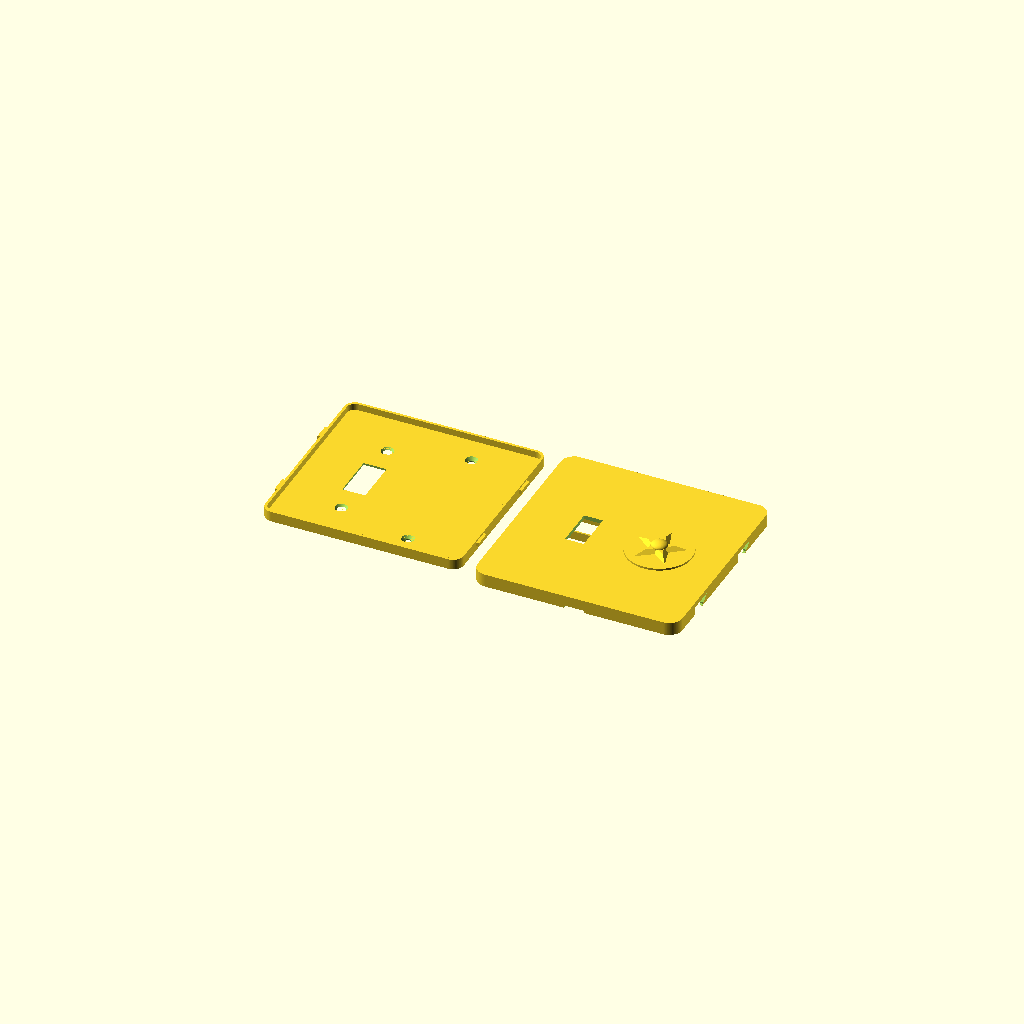
Cell 1 — every parameter at its default value.
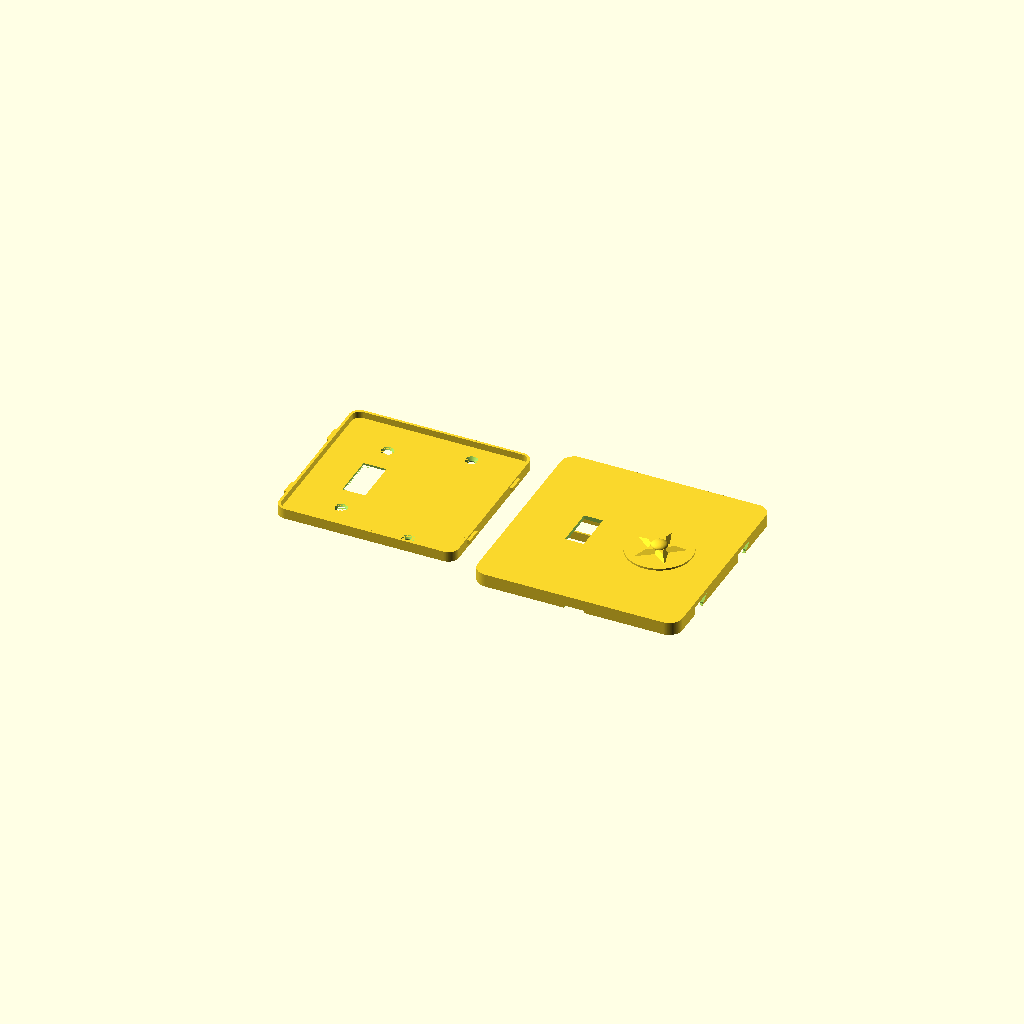
Cell 2: clr = 6 (everything else at default).
All cells are drawn from one camera (rotation 55°, 0°, 25°, orthographic, colour scheme Cornfield), so only the parameter changes between them.
The OpenSCAD source (switch_plate/switch_plate_006.scad):
// switch_plate_006.scad
// Screwless two-gang wall plate, two-part design (US device dimensions).
// Left gang: opening for a standard toggle switch. Right gang: blank.
//
// Part 1 "base": screws to the switch yoke (left, 6-32 at 60.3 mm spacing)
// and to the box's device holes (right, 83.3 mm spacing) with countersunk
// flat-head screws. A perimeter rim carries four french-cleat hook lugs.
// Part 2 "cover": slide-on shell, no visible fasteners. Bayonet slots in
// its side walls drop over the lugs: hold the cover trav high, press it
// to the wall, slide it down. The 45 deg bevel atop each lug wedges the
// cover toward the wall as it slides (cleat action) until the face seats
// on the rim. A thumb notch on the bottom edge helps slide it back up.
//
// v002: coat of arms engraved 0.6 mm into the blank right gang [24] --
// ash tree between a bear rampant (left) and a fox rampant (right),
// both facing the tree with forepaws raised, on a ground line, inside
// a heater-shield border groove.
//
// v003: audit fixes -- 6-32 clearance holes opened to 3.9 (printed holes
// shrink; 3.6 was line-to-line on a 3.51 mm screw), countersinks to 7.5
// to keep the 45 deg cone, and the back relief pocket lengthened to 92
// so the switch's box-mounting screw heads and plaster ears at y +/-41.7
// sit inside it instead of rocking the plate.
//
// v004: PLACEHOLDER 3D emblem (roundel + pyramidal star + dome) raised
// off the right gang instead of the engraving; cover flipped to a
// face-up print with slicer supports filling the interior.
//
// v005: the cover no longer needs slicer supports. Modeled sacrificial
// props [13,15,23] stand on the bed inside the cavity -- thin walls on
// a <=17 mm pitch the face bridges between, plus a spine under the
// stiffening rib -- each necked to a 0.3 mm knife-edge at the top so
// it snaps out through the open back before assembly. Slice the cover
// with supports OFF and a brim; face and emblem print clean on top.
// The 2D coat-of-arms art is kept below for the final emblem.
// Base still prints support-free, back-down.
//
// v006: snap fit replaced by a french-cleat slide-on. Each clip spot
// becomes a hook lug on the base rim whose top wall slopes outward at
// 45 deg instead of standing at 90; the cover's windows become bayonet
// slots with matching sloped tops. Sliding the cover down trav = 5
// wedges it toward the wall until the face seats on the rim (the old
// 0.3 axial gap is gone -- the cleat closes it). The base outline is
// trav shorter at the bottom so the cover fits over it during entry.
//
// part = "both" lays the two out side by side (~257 mm wide — render one
// part at a time for smaller beds).

part = "both"; // "base" | "cover" | "both"

$fa = 2;
$fs = 0.4;

// ---- device standards (US) ----
gang_dx   = 23.02;   // half of 1.812 in gang-to-gang spacing
yoke_dy   = 30.16;   // half of 2-3/8 in yoke screw spacing (6-32)
box_dy    = 41.67;   // half of 3-9/32 in box device-screw spacing
tog_w     = 11.5;    // toggle opening in cover (10.4 x 24 nominal + play)
tog_h     = 25;
base_tog_w = 14;     // larger pass-through in base for the toggle bushing
base_tog_h = 28;

// ---- cover shell ----
cov_w     = 125;
cov_h     = 125;
cov_r     = 8;       // corner radius
cov_d     = 8;       // total depth incl. face
face_t    = 2.4;
wall_t    = 1.6;     // 4 x 0.4 mm perimeters

// ---- base plate ----
clr       = 0.4;     // lateral base-to-cover clearance [6]
trav      = 5;       // cleat slide-down travel
base_w    = cov_w - 2*wall_t - 2*clr;   // 121.0
base_h    = cov_h - 2*wall_t - 2*clr - trav;  // 116: bottom edge sits trav
base_y0   = trav/2;  // higher so the raised cover drops over it at entry
base_r    = cov_r - wall_t;
base_t    = 2.4;
rim_t     = 1.6;
rim_h     = 4;       // rim rises base_t..base_t+rim_h
relief_d  = 1.2;     // back pocket so a proud switch yoke sits flush
screw_d   = 3.9;     // 6-32 free fit incl. printed-hole shrinkage
cs_d      = 7.5;     // flat-head countersink diameter
cs_depth  = 1.8;     // gives a 45 deg countersink cone [9]

// ---- cleat hooks ----
hook_y    = 28;      // lug centers, +/- on left and right edges
hook_w    = 10;      // lug width along y at its bottom edge
hook_t    = 2.4;     // lug z-thickness; also the 45 deg bevel's y-gain
hook_z    = 3.0;     // lug underside height off the wall
hook_p    = 1.9;     // protrusion past the rim face; ends 0.1 shy of the
                     // cover wall's outer surface
slot_clr  = 0.3;     // slot clearance around the lug -- except the bevel,
                     // which is cut on the exact lug bevel line so the
                     // cleat bottoms out just as the face meets the rim
// assembled: face inner seats ON the rim top (no axial gap; the cleat
// pulls it closed), so the cover back edge sits at
cov_back_z = base_t + rim_h + face_t - cov_d;   // 0.8 above the wall
rib_z      = base_t + rim_h/2 - cov_back_z;     // rib/spine anchor height
hook_zl    = hook_z - cov_back_z;               // lug underside, cover frame

// ---- 3D emblem mock (placeholder for the final design) ----
emb_base_d = 40;     // roundel plateau
emb_base_h = 1.2;
emb_star_r = 16;     // 5-point star, pyramidal (extrude tapers to 55%)
emb_star_ri = 6.5;
emb_star_h = 2.2;
emb_dome_r = 5;      // center dome, squashed to half height
emb_dome_h = emb_dome_r * 0.5;
emb_h = emb_base_h + emb_star_h + emb_dome_h;  // 5.9 total proudness

// ---- sacrificial print props (cover only; snap out before assembly) ----
sac_t    = 0.8;                    // prop wall thickness (2 perimeters)
sac_neck = 0.3;                    // knife-edge contact at the face
sac_ys   = [-51, -34, -17, 0, 17, 34, 51];  // <=17 mm roof bridge spans
sac_top  = cov_d - face_t + 0.1;   // fused 0.1 into the face inner surface
sac_end  = cov_w/2 - wall_t - 1.5; // stop clear of the side walls
sac_gap  = 2.3;                    // stay clear of the stiffening rib at x=0

module rrect(w, h, r) {
    offset(r = r) square([w - 2*r, h - 2*r], center = true);
}

// cleat hook lug pointing +x, y centered: a tab whose top wall slopes
// outward at 45 deg (rising hook_t over its hook_t depth) -- the bevel
// that wedges the sliding cover toward the wall. Polygon coords land as
// (y, z) after the rotate.
module hook() {
    rotate([90, 0, 90]) linear_extrude(hook_p)
        polygon([[-hook_w/2, hook_z], [hook_w/2 - hook_t, hook_z],
                 [hook_w/2, hook_z + hook_t], [-hook_w/2, hook_z + hook_t]]);
}

// bayonet slot profile in the cover wall, (y, z) in the cover frame:
// locked pocket around the lug (bevel line exact, slot_clr elsewhere),
// the slide corridor trav BELOW it (the raised cover sees the lugs trav
// low), and an entry mouth open past the back edge for press-on
module slot2d() {
    p = [[-hook_w/2 - slot_clr, hook_zl - slot_clr],
         [hook_w/2 - hook_t - slot_clr, hook_zl - slot_clr],
         [hook_w/2 + slot_clr, hook_zl + hook_t + slot_clr],
         [-hook_w/2 - slot_clr, hook_zl + hook_t + slot_clr]];
    hull() { polygon(p); translate([-trav, 0]) polygon(p); }
    hull() { translate([-trav, 0]) polygon(p); translate([-trav, -4]) polygon(p); }
}

module base() {
    difference() {
        union() {
            translate([0, base_y0]) {
                linear_extrude(base_t) rrect(base_w, base_h, base_r);
                translate([0, 0, base_t]) linear_extrude(rim_h)
                    difference() {
                        rrect(base_w, base_h, base_r);
                        rrect(base_w - 2*rim_t, base_h - 2*rim_t, base_r - rim_t);
                    }
            }
            // cleat lugs; mirror (not rotate) on -x so the bevel still
            // rises in +y on both sides -- one slide direction
            for (sx = [-1, 1], sy = [-1, 1])
                translate([sx*base_w/2, sy*hook_y, 0])
                    mirror([sx > 0 ? 0 : 1, 0, 0]) hook();
        }
        // toggle pass-through (left gang)
        translate([-gang_dx, 0, -1])
            linear_extrude(base_t + 2) square([base_tog_w, base_tog_h], center = true);
        // yoke screw holes, countersunk (left gang)
        for (sy = [-1, 1]) translate([-gang_dx, sy*yoke_dy, 0]) {
            translate([0, 0, -1]) cylinder(d = screw_d, h = base_t + 2);
            translate([0, 0, base_t - cs_depth])
                cylinder(d1 = screw_d, d2 = cs_d, h = cs_depth + 0.01);
        }
        // box screw holes, countersunk (right gang, blank)
        for (sy = [-1, 1]) translate([gang_dx, sy*box_dy, 0]) {
            translate([0, 0, -1]) cylinder(d = screw_d, h = base_t + 2);
            translate([0, 0, base_t - cs_depth])
                cylinder(d1 = screw_d, d2 = cs_d, h = cs_depth + 0.01);
        }
        // back relief pocket so the switch yoke, plaster ears, and the
        // box-mounting screw heads (y +/-41.7) don't rock the plate
        translate([-gang_dx, 0, -0.01])
            linear_extrude(relief_d) square([26, 92], center = true);
    }
}

// ======================= coat of arms (2D art) =========================
// Local coords: shield centered on origin, ~38 wide x 39 tall.

function bez(p0, p1, p2, t) =
    (1-t)*(1-t)*p0 + 2*(1-t)*t*p1 + t*t*p2;

// round-bottomed (Iberian) shield: straight sides, elliptical base --
// wider at the bottom than a heater, so the supporters' feet fit
module shield2d() {
    polygon(concat(
        [[-19, 18], [19, 18]],
        [for (th = [0:5:180]) [19*cos(th), -8 - 13*sin(th)]]
    ));
}

// capsule between two points (limbs, torsos)
module limb(a, b, ra, rb) {
    hull() { translate(a) circle(ra); translate(b) circle(rb); }
}

module tree2d() {   // ash: flared trunk, tall narrow crown clear of the paws
    polygon([[-2.6, -14.8], [-1.1, -8], [-1.1, 9],
             [1.1, 9], [1.1, -8], [2.6, -14.8]]);
    for (p = [[0, 12, 3.4], [-2.7, 10.2, 2.8], [2.7, 10.2, 2.8],
              [0, 9.2, 3.4], [-1.6, 7.6, 2.2], [1.6, 7.6, 2.2]])
        translate([p.x, p.y]) circle(p.z);
}

module bear2d() {   // rampant, facing the tree (+x); bulky, round ears
    limb([-11.6, -8.6], [-9.4, -0.6], 3.2, 2.8);      // torso
    limb([-8.2, 3.4], [-9.4, -0.8], 1.5, 1.8);        // neck
    translate([-8.2, 3.6]) circle(2.2);               // head
    translate([-9.9, 5.4]) circle(0.95);              // ear
    translate([-7.1, 5.9]) circle(0.95);              // ear
    limb([-8.2, 3.4], [-6.4, 3.1], 1.4, 0.85);        // muzzle toward tree
    limb([-7.0, -1.8], [-3.6, 3.4], 1.15, 1.05);      // upper forepaw, raised
    limb([-7.6, -2.6], [-3.4, 0.6], 1.15, 1.0);       // lower forepaw, raised
    limb([-11.2, -9.2], [-10.2, -14.2], 2.6, 1.4);    // near hind leg
    limb([-10.2, -14.3], [-8.7, -14.4], 1.4, 1.2);    // near foot
    limb([-13.0, -9.6], [-13.5, -14.2], 2.2, 1.2);    // far hind leg
    limb([-13.5, -14.3], [-12.3, -14.4], 1.2, 1.05);  // far foot
    translate([-14.6, -7.4]) circle(1.0);             // stub tail
}

module fox2d() {    // rampant, facing the tree (-x); slim, pointed, brush tail
    limb([11.4, -8.6], [9.6, -0.6], 2.5, 2.1);        // torso
    limb([8.4, 3.6], [9.7, -0.8], 1.1, 1.4);          // neck
    translate([8.3, 4.1]) circle(1.8);                // head
    limb([8.3, 3.8], [5.7, 3.9], 1.2, 0.45);          // pointed snout toward tree
    polygon([[7.3, 5.4], [6.7, 7.6], [8.5, 5.9]]);    // ear
    polygon([[8.7, 5.6], [9.5, 7.5], [9.9, 5.3]]);    // ear
    limb([7.9, -1.6], [3.7, 3.4], 0.9, 0.8);          // upper forepaw, raised
    limb([8.3, -2.2], [3.5, 0.6], 0.9, 0.8);          // lower forepaw, raised
    limb([11.0, -9.2], [10.3, -14.3], 2.1, 1.1);      // near hind leg
    limb([10.3, -14.4], [9.1, -14.5], 1.1, 0.95);     // near foot
    limb([12.6, -9.6], [13.4, -14.3], 1.9, 1.05);     // far hind leg
    limb([13.4, -14.4], [12.3, -14.5], 1.05, 0.9);    // far foot
    limb([12.9, -10.2], [13.9, -6.6], 1.35, 1.45);    // brush tail, curving up
    limb([13.9, -6.6], [13.3, -3.2], 1.45, 1.05);
}

module ground2d() { limb([-15, -15.6], [15, -15.6], 1.0, 1.0); }

module coat_of_arms2d() {
    difference() { shield2d(); offset(r = -1.4) shield2d(); }  // border groove
    intersection() {  // keep all art clear of the border groove
        union() { tree2d(); bear2d(); fox2d(); ground2d(); }
        offset(r = -2.4) shield2d();
    }
}
// =======================================================================

// modeled assembled-orientation: back edge z=0, face outer z=cov_d
module cover() {
    union() {
        difference() {
            linear_extrude(cov_d) rrect(cov_w, cov_h, cov_r);
            // hollow interior up to the face inner surface
            translate([0, 0, -1])
                linear_extrude(cov_d - face_t + 1)
                    rrect(cov_w - 2*wall_t, cov_h - 2*wall_t, cov_r - wall_t);
            // toggle opening (left gang)
            translate([-gang_dx, 0, cov_d - face_t - 1])
                linear_extrude(face_t + 2) square([tog_w, tog_h], center = true);
            // bayonet slots through both side walls (same orientation on
            // both sides -- the profile has no x-dependence)
            for (sx = [-1, 1], sy = [-1, 1])
                translate([sx*cov_w/2, sy*hook_y, 0])
                    rotate([90, 0, 90])
                        linear_extrude(2*wall_t + 2, center = true) slot2d();
            // thumb notch, bottom edge, for sliding the cover back up
            translate([0, -cov_h/2, 0])
                cube([12, 2*wall_t + 2, 3], center = true);
        }
        // stiffening rib between the gangs (100 long: short enough to
        // clear the base rim during the raised press-on)
        translate([0, 0, rib_z - 0.8])
            linear_extrude(cov_d - face_t - rib_z + 0.8)
                square([1.6, 100], center = true);
        // placeholder 3D emblem raised off the face (right gang)
        translate([gang_dx, 0, cov_d - 0.01]) emblem3d();
    }
}

function star_pts(n, ro, ri) =
    [for (i = [0 : 2*n - 1]) let (a = 90 + i * 180 / n)
        [(i % 2 == 0 ? ro : ri) * cos(a), (i % 2 == 0 ? ro : ri) * sin(a)]];

// stand-in relief: plateau + tapered star + dome, ~emb_h proud of the face
module emblem3d() {
    cylinder(d = emb_base_d, h = emb_base_h + 0.01);
    translate([0, 0, emb_base_h])
        linear_extrude(emb_star_h + 0.01, scale = 0.55)
            polygon(star_pts(5, emb_star_r, emb_star_ri));
    translate([0, 0, emb_base_h + emb_star_h]) scale([1, 1, 0.5])
        difference() {
            sphere(emb_dome_r);
            translate([0, 0, -emb_dome_r]) cube(2 * emb_dome_r, center = true);
        }
}

if (part == "base" || part == "both")
    translate([part == "both" ? -67 : 0, 0, 0]) base();
// necked prop wall running along +x: sac_t wide, tapering to a
// sac_neck knife-edge over the last 0.5 so it snaps out cleanly
module sac_wall(len) {
    rotate([90, 0, 90]) linear_extrude(len)
        polygon([[-sac_t/2, 0], [sac_t/2, 0], [sac_t/2, sac_top - 0.5],
                 [sac_neck/2, sac_top], [-sac_neck/2, sac_top],
                 [-sac_t/2, sac_top - 0.5]]);
}

// snap-out roof props for the face-up cover print: bed-standing walls
// the face bridges between, split around the stiffening rib, plus a
// spine that props the rib itself (rib bottom = rib_z - 0.8)
module print_props() {
    for (y = sac_ys, sx = [-1, 1])
        translate([sx < 0 ? -sac_end : sac_gap, y, 0])
            sac_wall(sac_end - sac_gap);
    rotate([90, 0, 0]) linear_extrude(100, center = true)
        polygon([[-0.3, 0], [0.3, 0], [0.3, rib_z - 1.3],
                 [0.15, rib_z - 0.7], [-0.15, rib_z - 0.7],
                 [-0.3, rib_z - 1.3]]);
}

if (part == "cover" || part == "both")
    translate([part == "both" ? 67 : 0, 0, 0]) {
        cover();        // face-UP: walls on the bed, face and emblem on top
        print_props();  // sacrificial; snap out before assembly
    }
Parameter table extracted from the source (name, type, default, range or options):
part: string, default "both"
gang_dx: number, default 23.02
yoke_dy: number, default 30.16
box_dy: number, default 41.67
tog_w: number, default 11.5
tog_h: number, default 25
base_tog_w: number, default 14
base_tog_h: number, default 28
cov_w: number, default 125
cov_h: number, default 125
cov_r: number, default 8
cov_d: number, default 8
face_t: number, default 2.4
wall_t: number, default 1.6
clr: number, default 0.4, range 0 to 6
trav: number, default 5
base_t: number, default 2.4
rim_t: number, default 1.6
rim_h: number, default 4
relief_d: number, default 1.2
screw_d: number, default 3.9
cs_d: number, default 7.5
cs_depth: number, default 1.8, range 0 to 9
hook_y: number, default 28
hook_w: number, default 10
hook_t: number, default 2.4
hook_z: number, default 3
hook_p: number, default 1.9
slot_clr: number, default 0.3
emb_base_d: number, default 40
emb_base_h: number, default 1.2
emb_star_r: number, default 16
emb_star_ri: number, default 6.5
emb_star_h: number, default 2.2
emb_dome_r: number, default 5
sac_t: number, default 0.8
sac_neck: number, default 0.3
sac_gap: number, default 2.3
